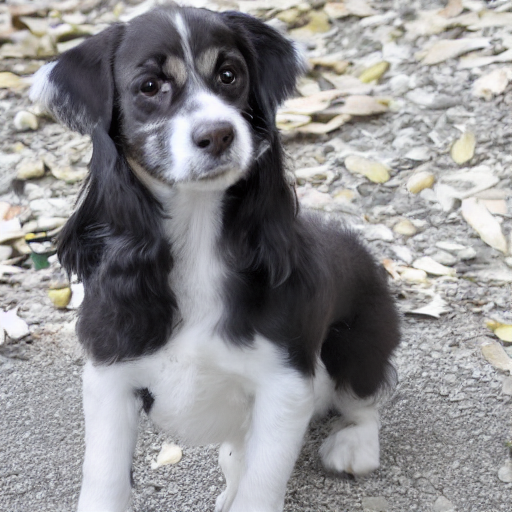
Generation parameters embedded in this image by AUTOMATIC1111 Stable Diffusion web UI or a fork of it (Forge, ...) (PNG 'parameters' text chunk):
papilon, small slender toy spaniel with erect ears and a black-spotted brown to white coat
Steps: 50, Sampler: DDIM, CFG scale: 2, Seed: 1947293, Size: 512x512, Model hash: fe4efff1e1, Model: sd-v1-4, Version: v1.7.0